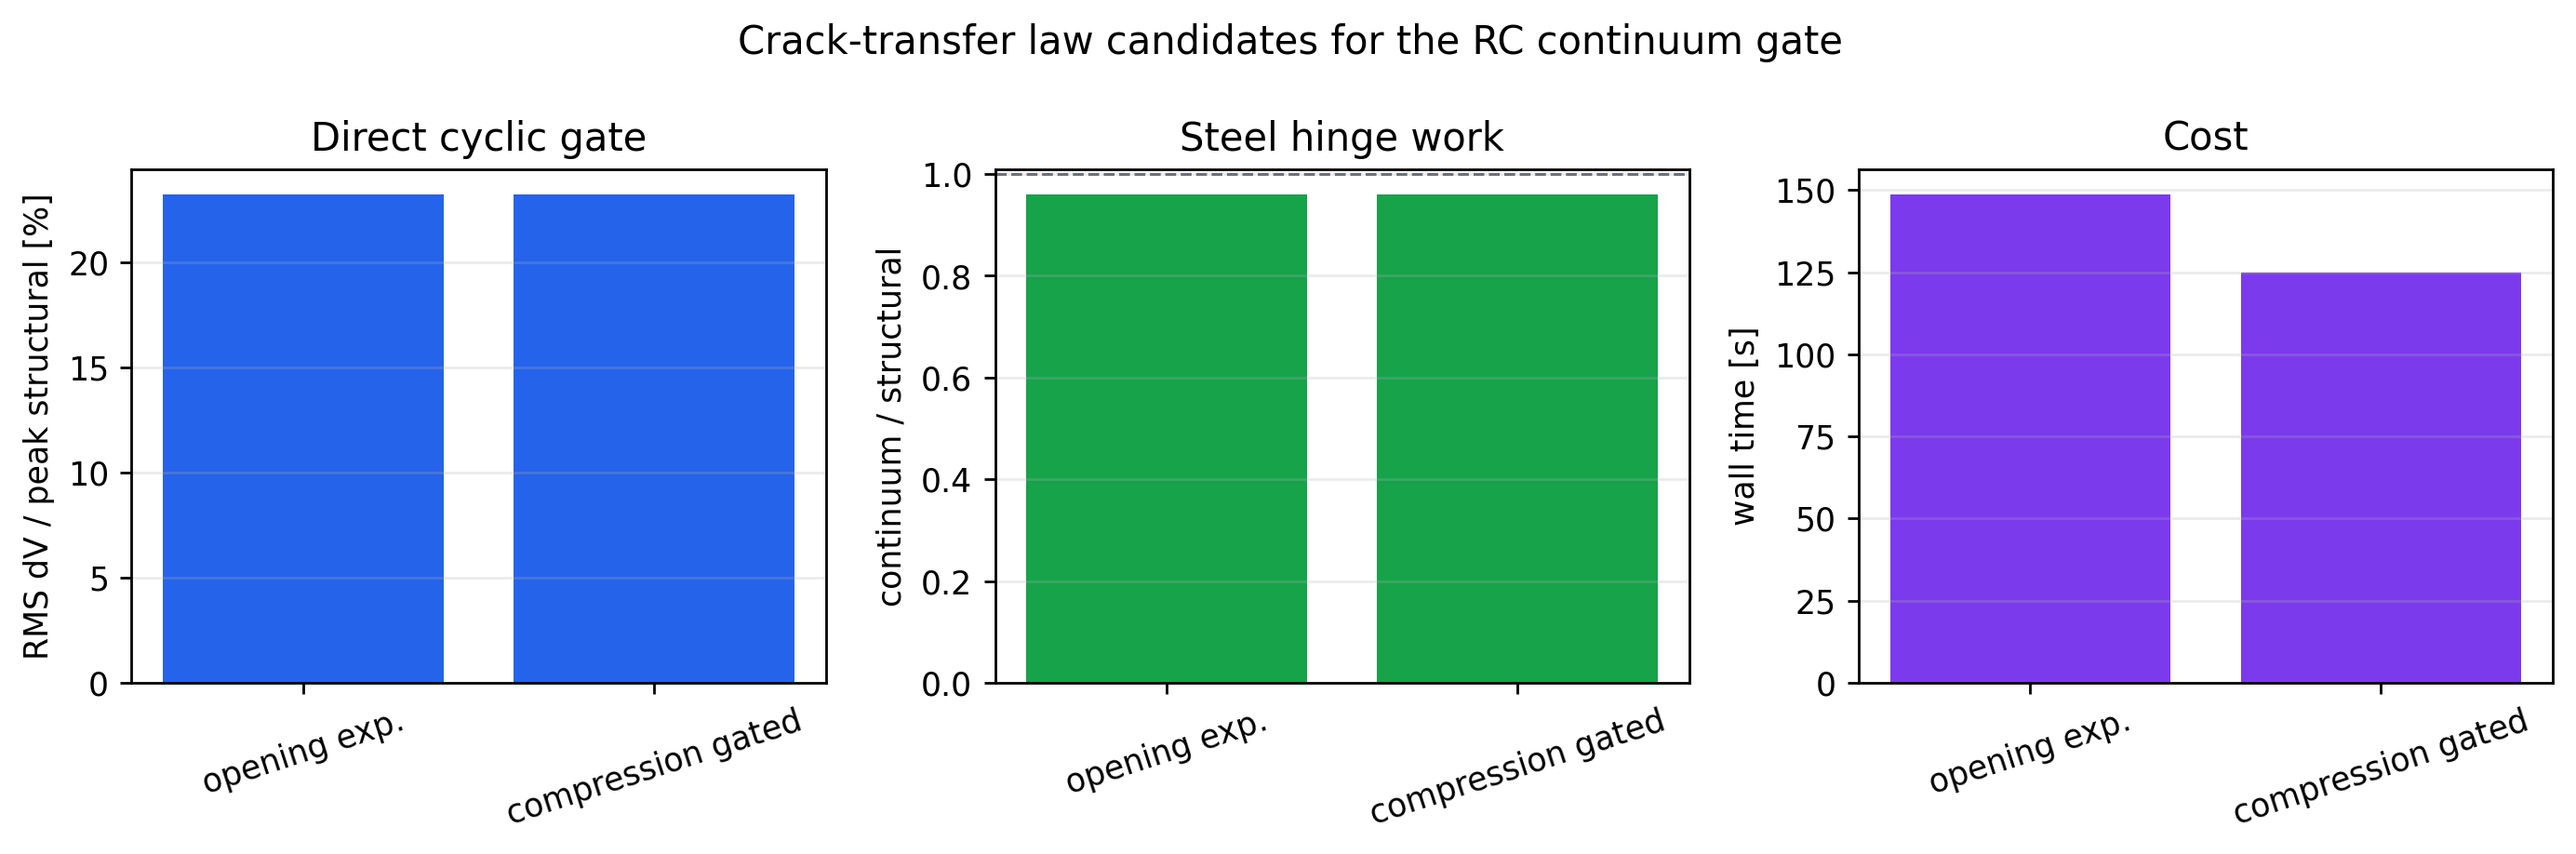

Source data for this figure (header and first rows):
key, label, family, direct_cyclic_gate, status, material_mode, crack_transfer_law, amplitude_mm, global_rms_base_shear_error, steel_hinge_work_ratio, total_wall_seconds, first_crack_drift_mm, peak_base_shear_kn, notes
cyclic_opening_exponential, opening exp., smeared_crack_band, True, completed, cyclic-crack-band-concrete, opening-exponential, 100.0, 0.2324, 0.9607, 148.8, nan, nan, Promoted lightweight smeared crack-band …
cyclic_compression_gated, compression gated, smeared_crack_band, True, completed, cyclic-crack-band-concrete, compression-gated-opening, 100.0, 0.2325, 0.9607, 125, nan, nan, Same branch with compression-gated crack…
fixed_crackband_compression_gated_timeou…, fixed + gated, fixed_crack_band, True, timeout, fixed-crack-band-concrete, compression-gated-opening, 50.0, nan, nan, 900.0, nan, nan, The richer fixed-crack basis did not com…
kobathe_hex20, Ko-Bathe hex20, ko_bathe_3d, False, completed, nonlinear, Ko-Bathe internal plasticity-fracture, 20.0, nan, nan, 43.98, 6.667, 21, Existing monotonic Ko-Bathe crack audit;…
kobathe_hex27, Ko-Bathe hex27, ko_bathe_3d, False, completed, nonlinear, Ko-Bathe internal plasticity-fracture, 20.0, nan, nan, 164.8, 6.667, 21.34, Existing monotonic Ko-Bathe crack audit;…
xfem_mask_contract, XFEM mask, xfem_candidate, False, completed, cohesive-interface-candidate, shared cohesive crack shear-transfer law, nan, nan, nan, nan, nan, nan, XFEM benchmark seam: 1 cut element and 4…
